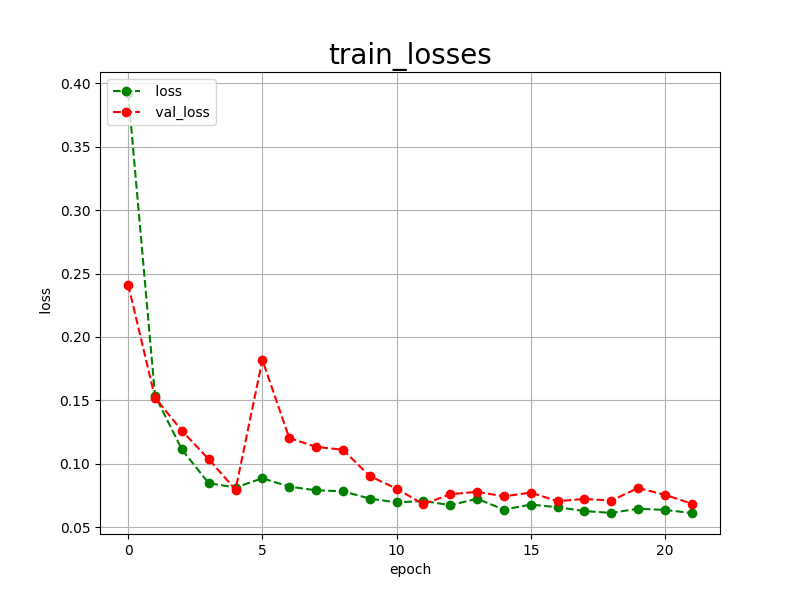

The data file committed next to this chart (first rows):
epoch, loss, val_loss
0, 0.3923, 0.2412
1, 0.1538, 0.1521
2, 0.1113, 0.1261
3, 0.0847, 0.1036
4, 0.0813, 0.0796
5, 0.0886, 0.1818
6, 0.0820, 0.1204
7, 0.0791, 0.1133
8, 0.0783, 0.1111
9, 0.0726, 0.0903
10, 0.0695, 0.0804
11, 0.0707, 0.0681
12, 0.0674, 0.0760
13, 0.0724, 0.0779
14, 0.0639, 0.0743
15, 0.0678, 0.0773
16, 0.0658, 0.0705
17, 0.0627, 0.0723
18, 0.0613, 0.0710
19, 0.0646, 0.0809
20, 0.0636, 0.0755
21, 0.0612, 0.0686
